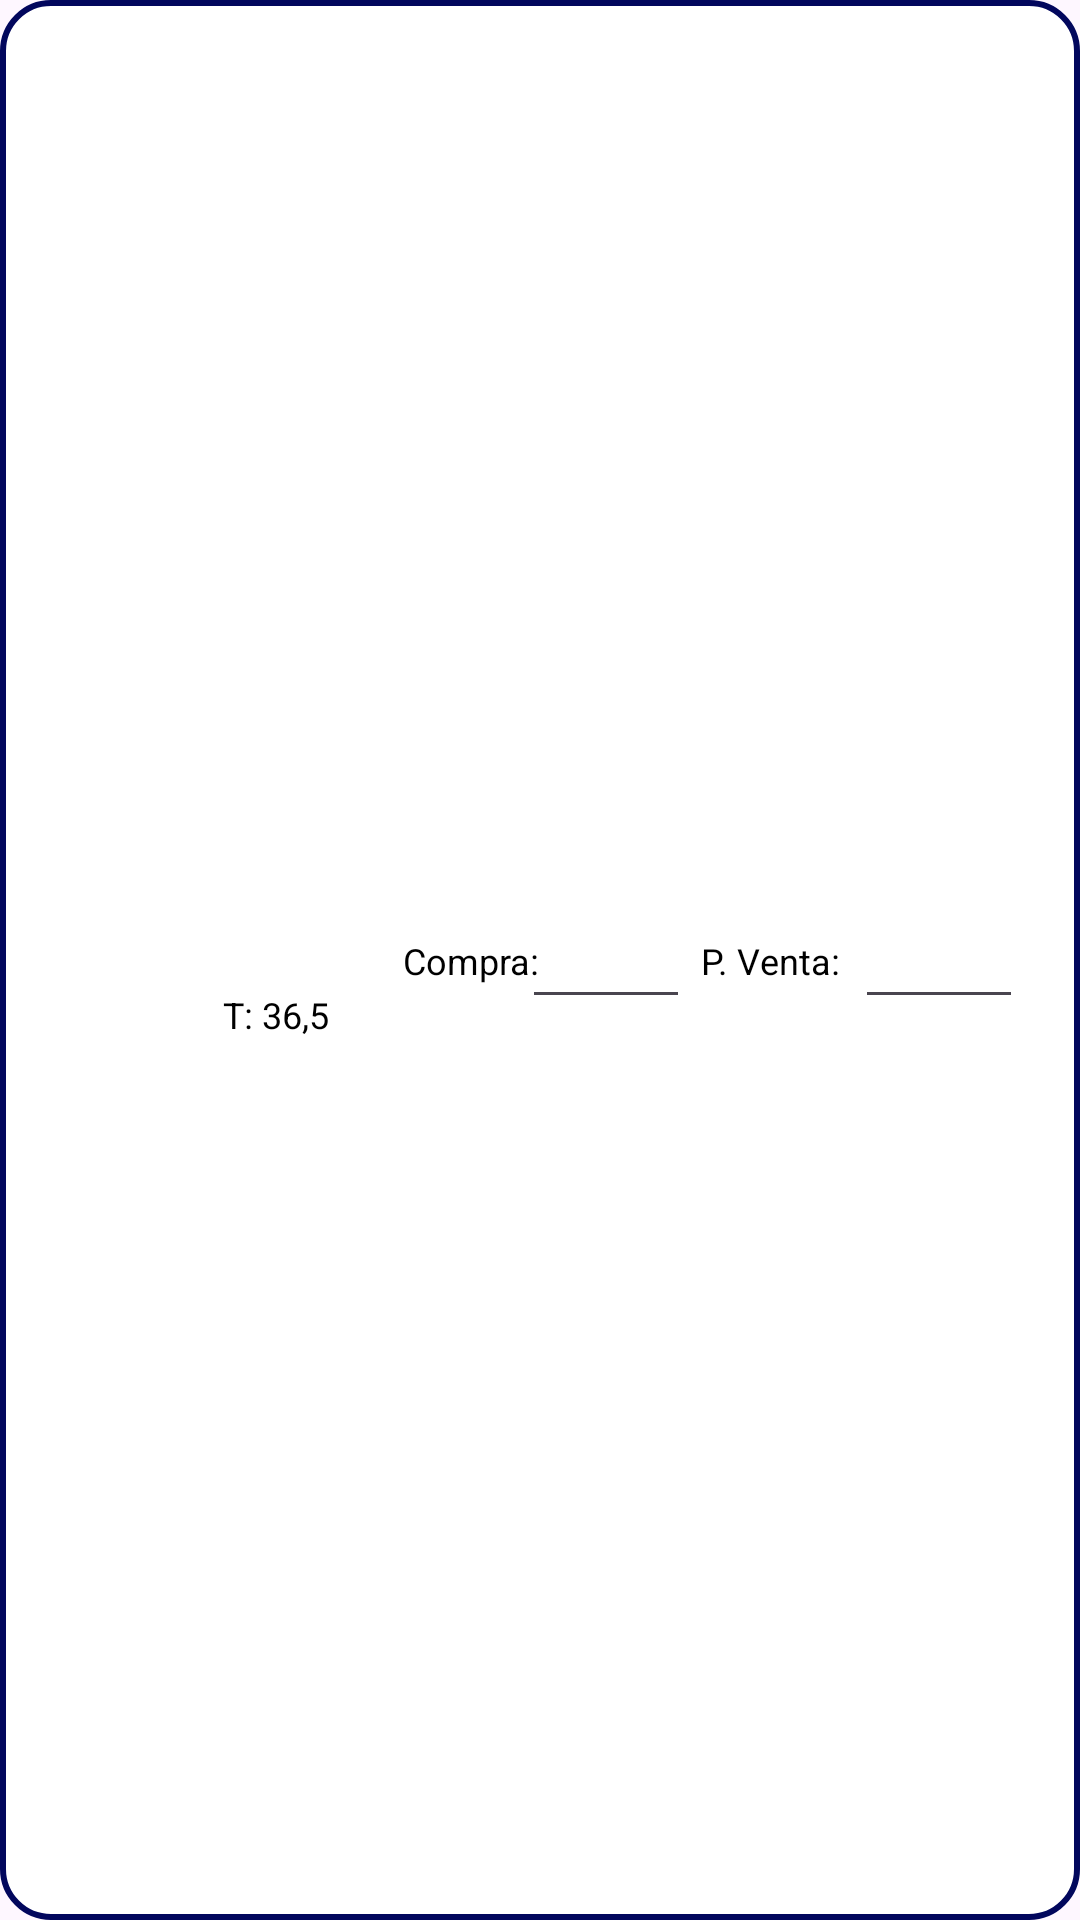

Here is an Android app screen rendered from its layout file. Give the layout XML and the strings, colors and styles it references.
<!-- AndroidManifest.xml: application theme Theme.KickList_ProyectoTFG -->
<!-- res/layout/activity_estilo_recycler_view_detalles_venta.xml -->
<?xml version="1.0" encoding="utf-8"?>
<androidx.constraintlayout.widget.ConstraintLayout xmlns:android="http://schemas.android.com/apk/res/android"
    xmlns:app="http://schemas.android.com/apk/res-auto"
    xmlns:tools="http://schemas.android.com/tools"
    android:id="@+id/main"
    android:layout_width="match_parent"
    android:layout_height="50dp"
    android:background="@drawable/bordes_azules"
    tools:context=".EstilosRecyclerView.EstiloRecyclerView_DetallesVenta">

    <ImageView
        android:id="@+id/img_detalles"
        android:layout_width="63dp"
        android:layout_height="39dp"
        android:scaleType="centerInside"
        app:layout_constraintBottom_toBottomOf="parent"
        app:layout_constraintEnd_toEndOf="parent"
        app:layout_constraintHorizontal_bias="0.045"
        app:layout_constraintStart_toStartOf="parent"
        app:layout_constraintTop_toTopOf="parent"
        app:layout_constraintVertical_bias="0.545" />

    <TextView
        android:id="@+id/txt_talla_detalles"
        android:layout_width="wrap_content"
        android:layout_height="wrap_content"
        android:text="T: 36,5"
        android:textColor="@color/black"
        android:textSize="12sp"
        app:layout_constraintBottom_toBottomOf="parent"
        app:layout_constraintEnd_toEndOf="parent"
        app:layout_constraintHorizontal_bias="0.229"
        app:layout_constraintStart_toStartOf="parent"
        app:layout_constraintTop_toTopOf="parent"
        app:layout_constraintVertical_bias="0.529" />

    <TextView
        android:id="@+id/txt_precio_compra_detalles"
        android:layout_width="wrap_content"
        android:layout_height="wrap_content"
        android:text="Compra:"
        android:textColor="@color/black"
        android:textSize="12sp"
        app:layout_constraintBottom_toBottomOf="parent"
        app:layout_constraintEnd_toEndOf="parent"
        app:layout_constraintHorizontal_bias="0.427"
        app:layout_constraintStart_toStartOf="parent"
        app:layout_constraintTop_toTopOf="parent" />

    <EditText
        android:id="@+id/edt_compra_detalles"
        android:layout_width="wrap_content"
        android:layout_height="42dp"
        android:ems="4"
        android:inputType="number|numberDecimal"
        android:maxLength="7"
        android:textColor="@color/black"
        android:textSize="12sp"
        app:layout_constraintBaseline_toBaselineOf="@id/txt_precio_compra_detalles"
        app:layout_constraintBottom_toBottomOf="parent"
        app:layout_constraintEnd_toEndOf="parent"
        app:layout_constraintHorizontal_bias="0.572"
        app:layout_constraintStart_toStartOf="parent"
        app:layout_constraintTop_toTopOf="parent"
        app:layout_constraintVertical_bias="0.625" />

    <TextView
        android:id="@+id/txt_precio_compra_detalles2"
        android:layout_width="wrap_content"
        android:layout_height="wrap_content"
        android:text="P. Venta:"
        android:textColor="@color/black"
        android:textSize="12sp"
        app:layout_constraintBottom_toBottomOf="parent"
        app:layout_constraintEnd_toEndOf="parent"
        app:layout_constraintHorizontal_bias="0.745"
        app:layout_constraintStart_toStartOf="parent"
        app:layout_constraintTop_toTopOf="parent" />

    <EditText
        android:id="@+id/edt_venta_detalles"
        android:layout_width="wrap_content"
        android:layout_height="42dp"
        android:ems="4"
        android:inputType="number|numberDecimal"
        android:maxLength="7"
        android:textColor="@color/black"
        android:textSize="12sp"
        app:layout_constraintBaseline_toBaselineOf="@id/txt_precio_compra_detalles2"
        app:layout_constraintBottom_toBottomOf="parent"
        app:layout_constraintEnd_toEndOf="parent"
        app:layout_constraintHorizontal_bias="0.938"
        app:layout_constraintStart_toStartOf="parent"
        app:layout_constraintTop_toTopOf="parent"
        app:layout_constraintVertical_bias="0.75" />

</androidx.constraintlayout.widget.ConstraintLayout>
<!-- resources referenced by this layout -->
<resources>
  <color name="black">#FF000000</color>
  <!-- drawable bordes_azules (drawable) -->
  <?xml version="1.0" encoding="utf-8"?>
  <shape xmlns:android="http://schemas.android.com/apk/res/android"
      android:shape="rectangle">
  
      
      <solid android:color="#FFFFFF"/>
  
      
      <corners android:radius="16dp"/>
  
      
      <stroke
          android:width="2dp"
          android:color="#02075D"/> 
  </shape>
  <style name="Theme.KickList_ProyectoTFG" parent="Base.Theme.KickList_ProyectoTFG" />
  <style name="Base.Theme.KickList_ProyectoTFG" parent="Theme.Material3.DayNight.NoActionBar">
          
          
      </style>
</resources>
